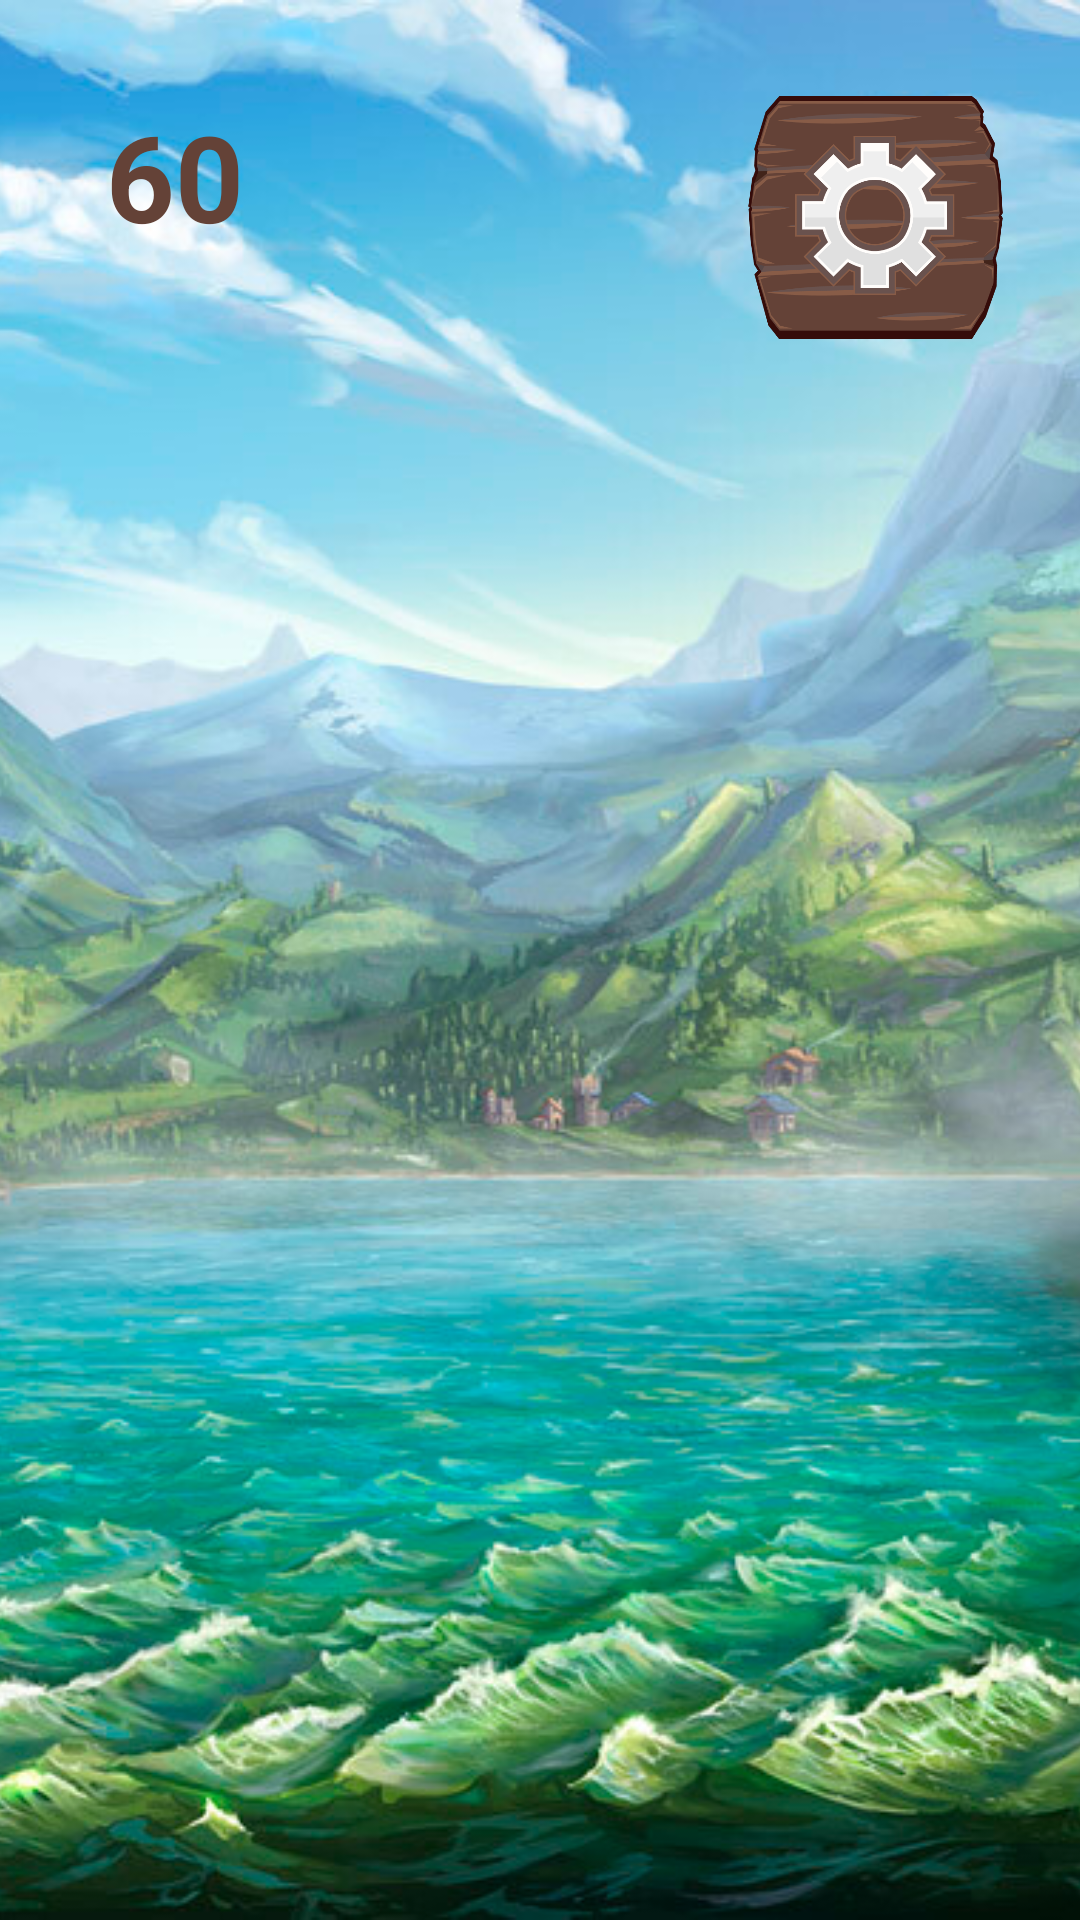

The Android layout XML behind this screen, and the referenced resources:
<!-- AndroidManifest.xml: application theme Theme.PiratesTreasure -->
<!-- res/layout/activity_main.xml -->
<?xml version="1.0" encoding="utf-8"?>
<androidx.constraintlayout.widget.ConstraintLayout xmlns:android="http://schemas.android.com/apk/res/android"
    xmlns:app="http://schemas.android.com/apk/res-auto"
    xmlns:tools="http://schemas.android.com/tools"
    android:id="@+id/constraintLayout"
    android:layout_width="match_parent"
    android:layout_height="match_parent"
    tools:context="com.">

    <ImageView
        android:id="@+id/imageView2"
        android:layout_width="0dp"
        android:layout_height="0dp"
        android:scaleType="centerCrop"
        app:layout_constraintBottom_toBottomOf="parent"
        app:layout_constraintEnd_toEndOf="parent"
        app:layout_constraintStart_toStartOf="parent"
        app:layout_constraintTop_toTopOf="parent"
        app:srcCompat="@drawable/bg" />

    <TextView
        android:id="@+id/textView"
        android:layout_width="wrap_content"
        android:layout_height="wrap_content"
        android:layout_marginTop="32dp"
        android:text="60"
        android:textColor="#644237"
        android:textSize="40sp"
        android:textStyle="bold"
        app:layout_constraintEnd_toEndOf="parent"
        app:layout_constraintHorizontal_bias="0.112"
        app:layout_constraintStart_toStartOf="parent"
        app:layout_constraintTop_toTopOf="parent" />

    <ImageView
        android:id="@+id/imageViewSetting"
        android:layout_width="111dp"
        android:layout_height="81dp"
        android:src="@drawable/seting"
        app:layout_constraintEnd_toEndOf="parent"
        app:layout_constraintHorizontal_bias="0.924"
        app:layout_constraintStart_toEndOf="@+id/textView"
        app:layout_constraintTop_toTopOf="@+id/textView" />
</androidx.constraintlayout.widget.ConstraintLayout>
<!-- resources referenced by this layout -->
<resources>
  <!-- drawable bg: png bitmap (drawable, 603399 bytes) -->
  <!-- drawable seting: png bitmap (drawable, 43304 bytes) -->
  <style name="Theme.PiratesTreasure" parent="Theme.MaterialComponents.DayNight.NoActionBar">
          
          <item name="colorPrimary">@color/purple_500</item>
          <item name="colorPrimaryVariant">@color/purple_700</item>
          <item name="colorOnPrimary">@color/white</item>
          
          <item name="colorSecondary">@color/teal_200</item>
          <item name="colorSecondaryVariant">@color/teal_700</item>
          <item name="colorOnSecondary">@color/black</item>
          
          <item name="android:statusBarColor" tools:targetApi="l">?attr/colorPrimaryVariant</item>
          
      </style>
  <color name="purple_500">#FF6200EE</color>
  <color name="purple_700">#FF3700B3</color>
  <color name="white">#FFFFFFFF</color>
  <color name="teal_200">#FF03DAC5</color>
  <color name="teal_700">#FF018786</color>
  <color name="black">#FF000000</color>
</resources>
